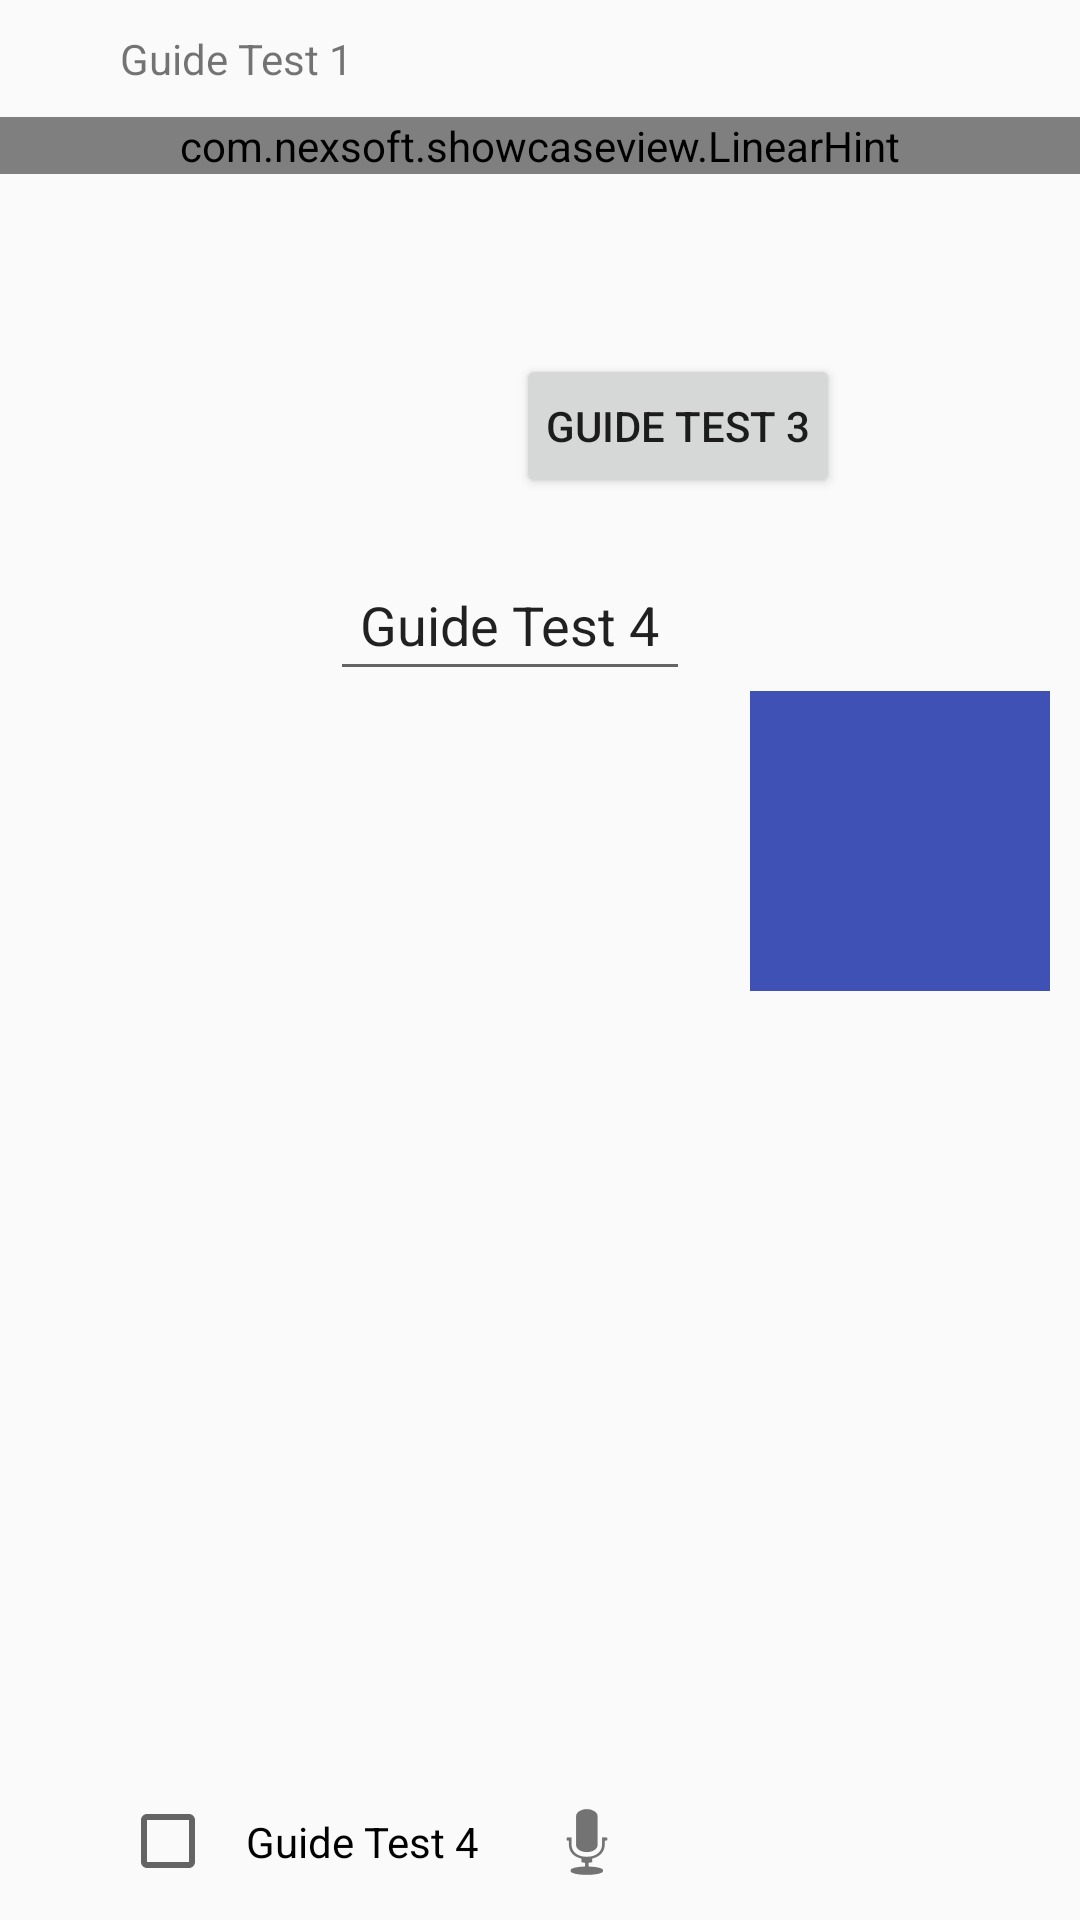

Produce the Android XML layout that renders to this screen, including the resource entries it uses.
<!-- AndroidManifest.xml: application theme AppTheme -->
<!-- res/layout/activity_main.xml -->
<?xml version="1.0" encoding="utf-8"?>
<RelativeLayout xmlns:android="http://schemas.android.com/apk/res/android"
    android:layout_width="match_parent"
    android:layout_height="match_parent"
    android:orientation="vertical"
    >

    <LinearLayout
        android:layout_width="match_parent"
        android:layout_height="match_parent"
        android:orientation="vertical">

        <TextView
            android:id="@+id/view1"
            android:layout_width="wrap_content"
            android:layout_height="wrap_content"
            android:layout_gravity="start"
            android:padding="10dp"
            android:layout_marginStart="30dp"
            android:text="Guide Test 1" />

        <com.nexsoft.showcaseview.LinearHint
            android:id="@+id/view7"
            android:layout_width="match_parent"
            android:layout_height="wrap_content">
            <Button
                android:layout_width="wrap_content"
                android:layout_height="wrap_content"/>
        </com.nexsoft.showcaseview.LinearHint>

        <ImageView
            android:id="@+id/view2"
            android:layout_width="wrap_content"
            android:layout_height="wrap_content"
            android:layout_gravity="left"
            android:layout_marginLeft="20dp"
            android:layout_marginRight="10dp"
            android:layout_marginTop="30dp"
            android:src="@mipmap/ic_launcher"

            />

        <Button
            android:id="@+id/view3"
            android:layout_width="wrap_content"
            android:layout_height="wrap_content"
            android:layout_gravity="right"
            android:layout_marginRight="80dp"
            android:layout_marginTop="30dp"
            android:padding="10dp"
            android:text="Guide Test 3" />

        <EditText
            android:id="@+id/view4"
            android:layout_width="wrap_content"
            android:layout_height="wrap_content"
            android:layout_gravity="bottom|center"
            android:layout_marginRight="10dp"
            android:layout_marginTop="20dp"
            android:padding="10dp"
            android:text="Guide Test 4" />

        <ImageView
            android:id="@+id/view6"
            android:layout_width="100dp"
            android:layout_height="100dp"
            android:layout_gravity="end"
            android:layout_marginRight="10dp"
            android:background="@color/colorPrimary"
            android:padding="10dp" />

    </LinearLayout>

    <LinearLayout
        android:gravity="center"
        android:id="@+id/view5"
        android:layout_width="wrap_content"
        android:layout_height="wrap_content"
        android:layout_alignParentBottom="true"
        android:layout_marginLeft="40dp"
        android:layout_marginTop="20dp"
        android:orientation="horizontal">

        <CheckBox
            android:layout_width="wrap_content"
            android:layout_height="wrap_content"
            android:padding="10dp"
            android:text="Guide Test 4" />

        <ImageView
            android:src="@android:drawable/ic_btn_speak_now"
            android:layout_width="wrap_content"
            android:layout_height="wrap_content"
            android:padding="10dp" />

    </LinearLayout>
</RelativeLayout>
<!-- resources referenced by this layout -->
<resources>
  <color name="colorPrimary">#3F51B5</color>
  <style name="AppTheme" parent="Theme.AppCompat.Light.DarkActionBar">
          
          <item name="colorPrimary">@color/colorPrimary</item>
          <item name="colorPrimaryDark">@color/colorPrimaryDark</item>
          <item name="colorAccent">@color/colorAccent</item>
          <item name="windowActionBar">false</item>
          <item name="windowNoTitle">true</item>
      </style>
  <color name="colorPrimaryDark">#303F9F</color>
  <color name="colorAccent">#FF4081</color>
</resources>
